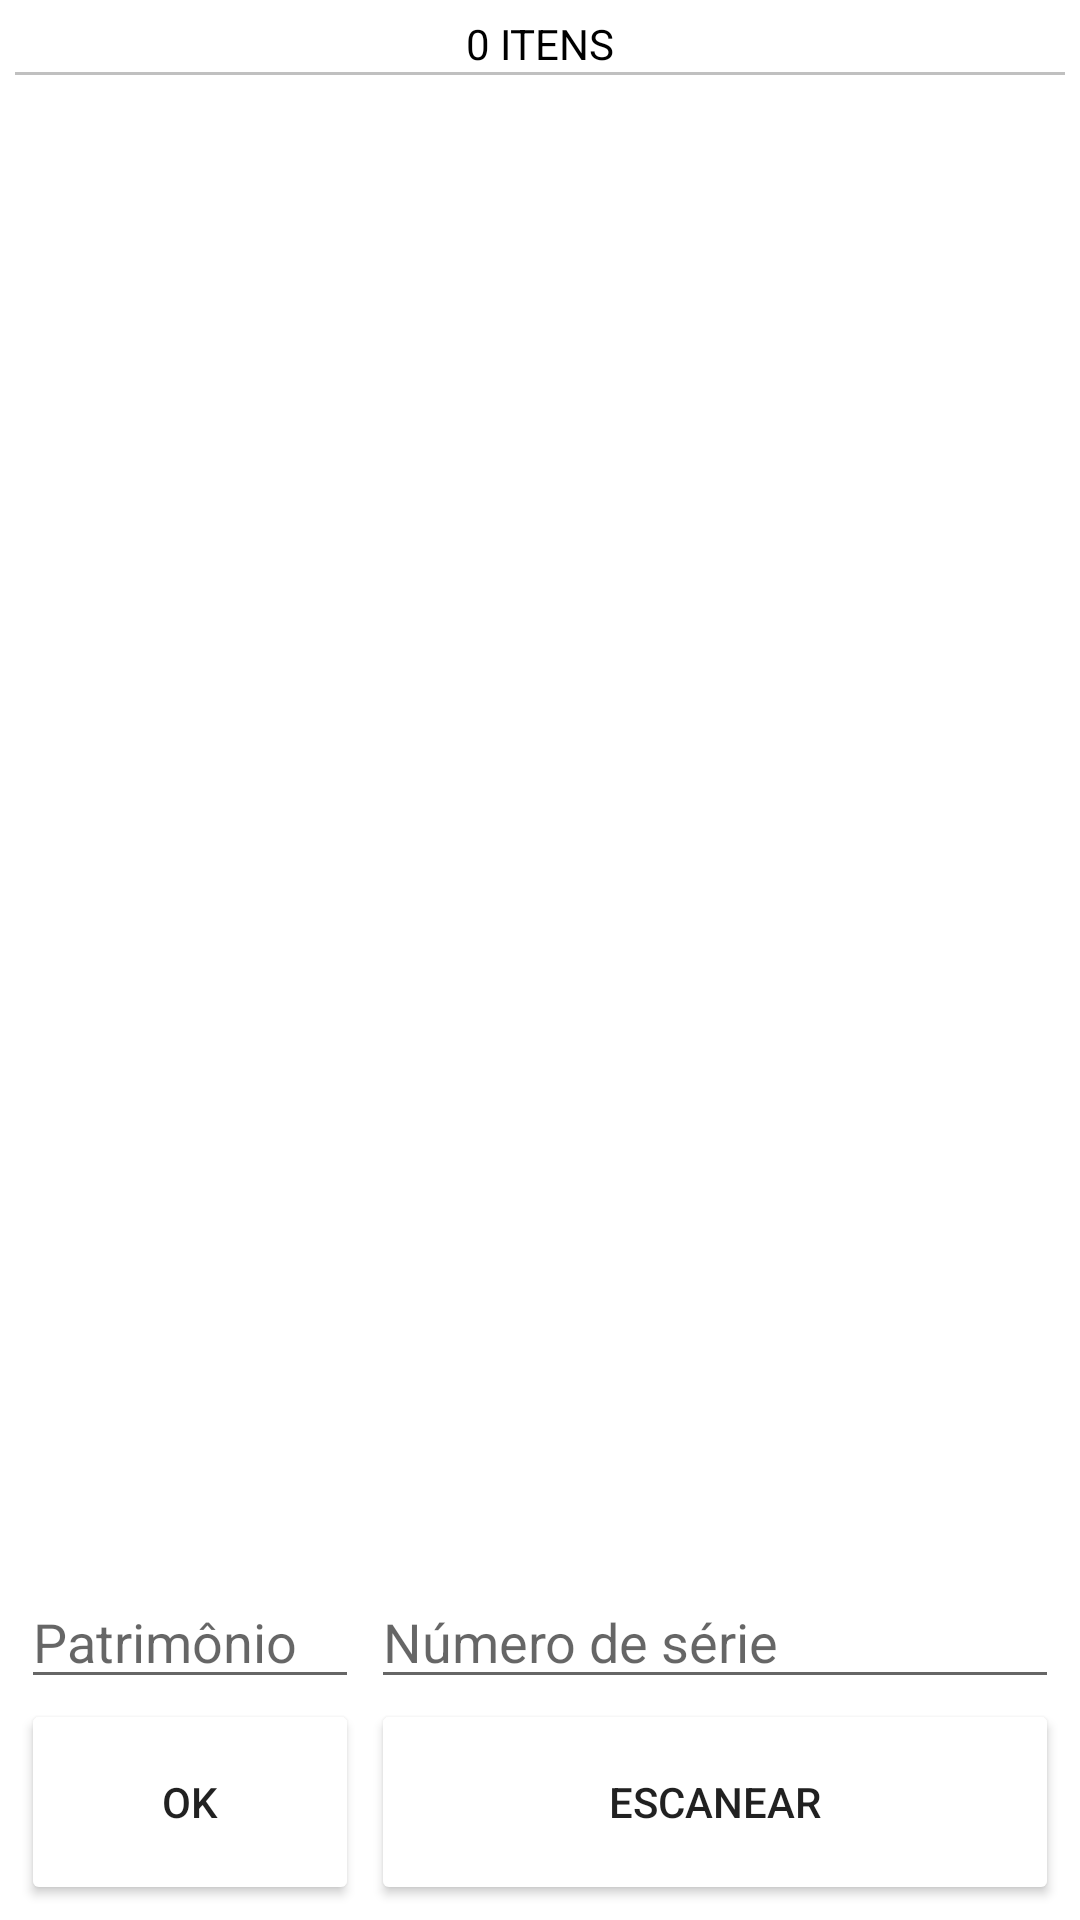

Reconstruct the res/layout file that produces this screen, plus the resources it refers to.
<!-- AndroidManifest.xml: application theme Theme.SepatScanner -->
<!-- res/layout/activity_main.xml -->
<?xml version="1.0" encoding="utf-8"?>
<LinearLayout xmlns:android="http://schemas.android.com/apk/res/android"
    xmlns:app="http://schemas.android.com/apk/res-auto"
    xmlns:tools="http://schemas.android.com/tools"
    android:layout_width="match_parent"
    android:layout_height="match_parent"
    android:orientation="vertical"
    android:padding="5dp"
    tools:context=".MainActivity">

    <TextView
        android:id="@+id/relacaoTV"
        android:layout_width="match_parent"
        android:layout_height="wrap_content"
        android:background="@color/white"
        android:gravity="center"
        android:text="0 ITENS"
        android:textColor="@color/black" />

    <View
        android:layout_width="match_parent"
        android:layout_height="1dp"
        android:background="#c0c0c0" />

    <ScrollView
        android:id="@+id/relacaoScrollView"
        android:layout_width="match_parent"
        android:layout_height="match_parent"
        android:layout_weight="1"
        android:fillViewport="true">

        <EditText
            android:id="@+id/relacao"
            android:layout_width="match_parent"
            android:layout_height="match_parent"
            android:background="@color/white"
            android:gravity="top|start"
            android:padding="5dp"
            android:textColor="@color/black" />

    </ScrollView>

    <LinearLayout
        android:layout_width="match_parent"
        android:layout_height="match_parent"
        android:layout_weight="4"
        android:orientation="vertical">

        <LinearLayout
            android:layout_width="match_parent"
            android:layout_height="wrap_content"
            android:orientation="horizontal">

            <EditText
                android:id="@+id/patrimonio"
                android:layout_width="match_parent"
                android:layout_height="match_parent"
                android:layout_marginHorizontal="2dp"
                android:layout_weight="2"
                android:hint="Patrimônio"
                android:inputType="number"
                android:singleLine="true" />

            <EditText
                android:id="@+id/NumSerie"
                android:layout_width="match_parent"
                android:layout_height="match_parent"
                android:layout_marginHorizontal="2dp"
                android:layout_weight="1"
                android:hint="Número de série"
                android:singleLine="true" />

        </LinearLayout>

        <LinearLayout
            android:layout_width="match_parent"
            android:layout_height="match_parent"
            android:orientation="horizontal">

            <Button
                android:id="@+id/ok"
                android:layout_width="match_parent"
                android:layout_height="match_parent"
                android:layout_marginHorizontal="2dp"
                android:layout_weight="2"
                android:backgroundTint="@color/white"
                android:text="Ok" />

            <Button
                android:id="@+id/scan"
                android:layout_width="match_parent"
                android:layout_height="match_parent"
                android:layout_marginHorizontal="2dp"
                android:layout_weight="1"
                android:backgroundTint="@color/white"
                android:text="Escanear" />

        </LinearLayout>

    </LinearLayout>

</LinearLayout>
<!-- resources referenced by this layout -->
<resources>
  <style name="Theme.SepatScanner" parent="Theme.MaterialComponents.DayNight.DarkActionBar">
          
          <item name="colorPrimary">@color/purple_500</item>
          <item name="colorPrimaryVariant">@color/purple_700</item>
          <item name="colorOnPrimary">@color/white</item>
          
          <item name="colorSecondary">@color/teal_200</item>
          <item name="colorSecondaryVariant">@color/teal_700</item>
          <item name="colorOnSecondary">@color/black</item>
          
          <item name="android:statusBarColor" tools:targetApi="l">?attr/colorPrimaryVariant</item>
          
      </style>
  <!-- not gathered from this repository: default colours our renderer supplied (Android Studio template values) -->
  <color name="purple_500">#FF6200EE</color>
  <color name="purple_700">#FF3700B3</color>
  <color name="teal_200">#FF03DAC5</color>
  <color name="teal_700">#FF018786</color>
  <color name="black">#FF000000</color>
  <color name="white">#FFFFFFFF</color>
</resources>
